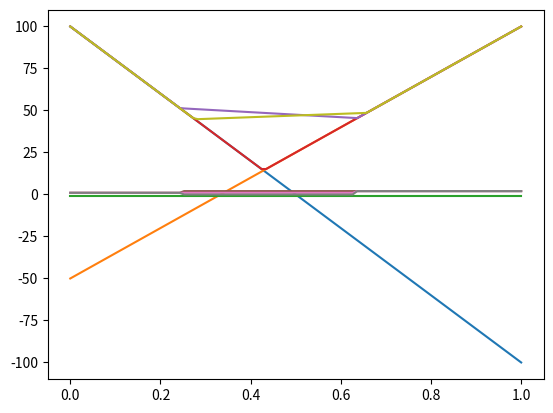

Write Python code to recreate this figure.
#POMDP
import numpy as np
import matplotlib.pyplot as plt

#setup
p1 = np.linspace(0,1,100)
length = np.size(p1)
r = np.array([[-100 , 100], #r(x1,u1) r(x2,u1)
              [ 100 , -50], #r(x1,u2) r(x2,u2)
              [-1   , -1]]) #r(x1,u3) r(x2,u3)
cost_u3 = 1.0
p_x1n_u3 = np.array([0.2, 0.8]) #p(x1'|x1,u3) p(x1'|x2,u3)
p_x2n_u3 = np.array([0.8, 0.2]) #p(x2'|x1,u3) p(x2'|x2,u3)

p_z1_x = np.array([0.7, 0.3]) #p(z1|x1) p(z1|x2)
p_z2_x = np.array([0.3, 0.7]) #p(z2|x1) p(z2|x2)

#control
r_bu1 = p1*r[0,0] + (1-p1)*r[0,1] #p1*r(x1,u) + p2*r(x2,u)
r_bu2 = p1*r[1,0] + (1-p1)*r[1,1]
r_bu3 = p1*r[2,0] + (1-p1)*r[2,1]

V = np.maximum(r_bu1,r_bu2) #max r(b,u)
V = np.maximum(V,r_bu3)
u_map = np.zeros(length)
u_map[V == r_bu1] = 1
u_map[V == r_bu2] = 2
u_map[V == r_bu1] = 3

plt.plot(p1,r_bu1)
plt.plot(p1,r_bu2)
plt.plot(p1,r_bu3)
plt.plot(p1,V)
plt.show()

#sensing

p_z1 = p_z1_x[0]*p1 + p_z1_x[1]*(1-p1) # p(z1)
p_x1_z1 = (p_z1_x[0] * p1)/p_z1 #p(x1|z1) or p1'z1

r_bz1_u1 = p_x1_z1*r[0,0] + (1-p_x1_z1)*r[0,1] #r(b|z1,u)
r_bz1_u2 = p_x1_z1*r[1,0] + (1-p_x1_z1)*r[1,1]
r_bz1_u3 = p_x1_z1*r[2,0] + (1-p_x1_z1)*r[2,1]

V_z1 = np.maximum(r_bz1_u1,r_bz1_u2) #max r(bz1,u)
V_z1 = np.maximum(V_z1, r_bz1_u3)
u_map_z1 = np.zeros(length)
u_map_z1[V_z1 == r_bz1_u1] = 1
u_map_z1[V_z1 == r_bz1_u2] = 2
u_map_z1[V_z1 == r_bz1_u3] = 3


p_z2 = p_z2_x[0]*p1 + p_z2_x[1]*(1-p1) # p(z2)
p_x1_z2 = (p_z2_x[0] * p1)/p_z2 #p(x1|z2) or p1'z2

r_bz2_u1 = p_x1_z2*r[0,0] + (1-p_x1_z2)*r[0,1] #r(b|z2,u)
r_bz2_u2 = p_x1_z2*r[1,0] + (1-p_x1_z2)*r[1,1]
r_bz2_u3 = p_x1_z2*r[2,0] + (1-p_x1_z2)*r[2,1]

V_z2 = np.maximum(r_bz2_u1,r_bz2_u2) #max r(bz2,u)
V_z2 = np.maximum(V_z2, r_bz2_u3)
u_map_z2 = np.zeros(length)
u_map_z2[V_z2 == r_bz2_u1] = 1
u_map_z2[V_z2 == r_bz2_u2] = 2
u_map_z2[V_z2 == r_bz2_u3] = 3


V_bar = V_z1*p_z1 + V_z2*p_z2
u_map = np.zeros(length)
u_map[u_map_z2 == u_map_z1] = u_map_z1[u_map_z2 == u_map_z1]


plt.plot(p1,V_bar)
plt.show()

plt.plot(p1,u_map_z1)
plt.plot(p1,u_map_z2)
plt.plot(p1,u_map)
plt.show()

#prediction
p1n = p_x1n_u3[0]*p1 + p_x1n_u3[1] * (1-p1)

p_z1 = p_z1_x[0]*p1n + p_z1_x[1]*(1-p1n) # p(z1)
p_x1_z1 = (p_z1_x[0] * p1n)/p_z1 #p(x1|z1) or p1n'z1
r_bz1_u1 = p_x1_z1*r[0,0] + (1-p_x1_z1)*r[0,1] #r(b|z1,u)
r_bz1_u2 = p_x1_z1*r[1,0] + (1-p_x1_z1)*r[1,1]
r_bz1_u3 = p_x1_z1*r[2,0] + (1-p_x1_z1)*r[2,1]
V_z1 = np.maximum(r_bz1_u1,r_bz1_u2) #max r(bz1,u)
V_z1 = np.maximum(V_z1, r_bz1_u3)
u_map_z1 = np.zeros(length)
u_map_z1[V_z1 == r_bz1_u1] = 1
u_map_z1[V_z1 == r_bz1_u2] = 2
u_map_z1[V_z1 == r_bz1_u3] = 3

p_z2 = p_z2_x[0]*p1n + p_z2_x[1]*(1-p1n) # p(z2)
p_x1_z2 = (p_z2_x[0] * p1n)/p_z2 #p(x1|z2) or p1n'z2
r_bz2_u1 = p_x1_z2*r[0,0] + (1-p_x1_z2)*r[0,1] #r(b|z2,u)
r_bz2_u2 = p_x1_z2*r[1,0] + (1-p_x1_z2)*r[1,1]
r_bz2_u3 = p_x1_z2*r[2,0] + (1-p_x1_z2)*r[2,1]
V_z2 = np.maximum(r_bz2_u1,r_bz2_u2) #max r(bz2,u)
V_z2 = np.maximum(V_z2, r_bz2_u3)
u_map_z2 = np.zeros(length)
u_map_z2[V_z2 == r_bz2_u1] = 1
u_map_z2[V_z2 == r_bz2_u2] = 2
u_map_z2[V_z2 == r_bz2_u3] = 3

V_bar = V_z1*p_z1 + V_z2*p_z2
u_map = np.zeros(length)
u_map[u_map_z2 == u_map_z1] = u_map_z1[u_map_z2 == u_map_z1]

cost_func = cost_u3 - p1*cost_u3
V2_bar = V_bar - cost_func
V2_bar = np.maximum(V2_bar, r_bu1)
V2_bar = np.maximum(V2_bar, r_bu2)
u_map[V2_bar == r_bu1] = 1
u_map[V2_bar == r_bu2] = 2

plt.plot(p1,V2_bar)
plt.show()

#prediction

